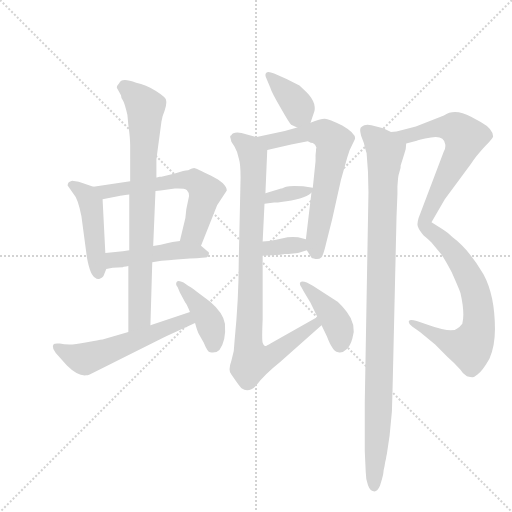
t = 0.00 s
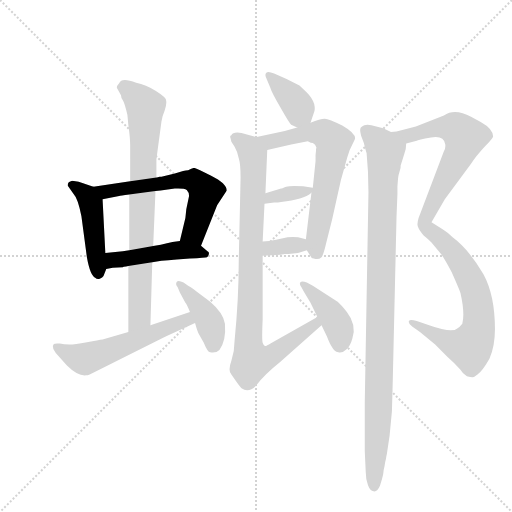
t = 2.10 s
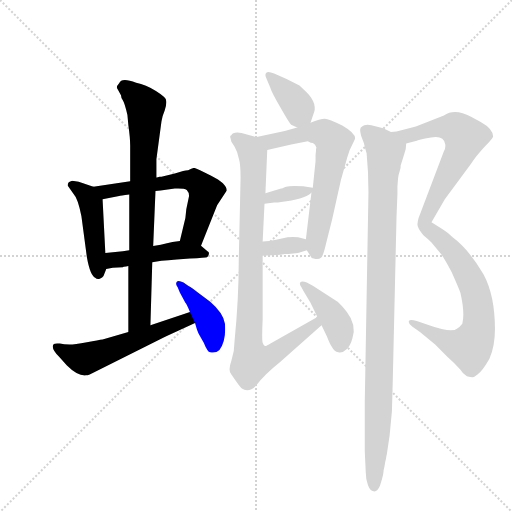
t = 4.19 s
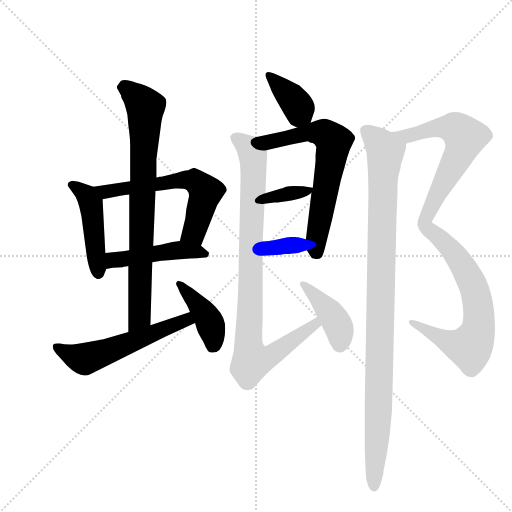
t = 6.29 s
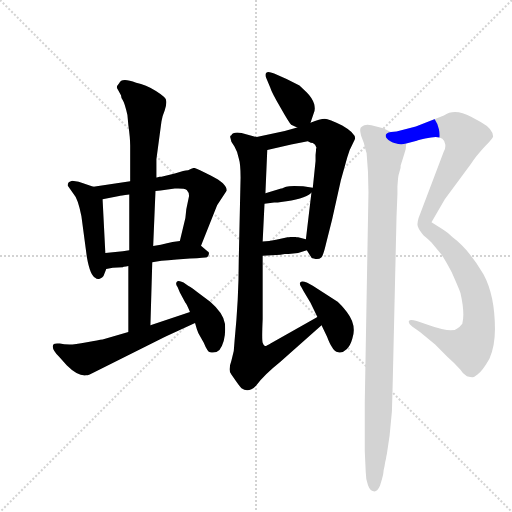
t = 8.38 s
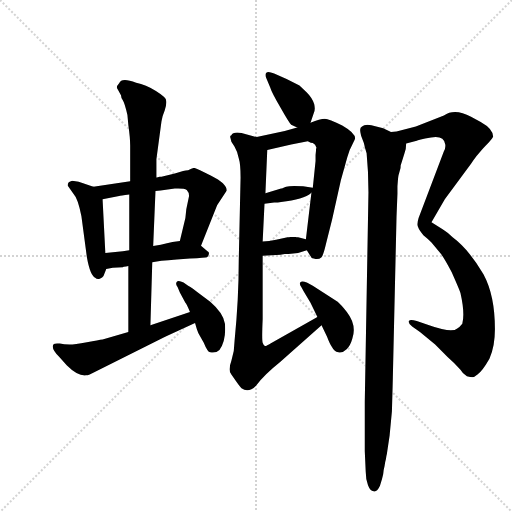
t = 10.48 s

The animated SVG that drew these frames (rendered in a browser with its animation timeline set to each time). Animation: 14 CSS @keyframes rules; one cycle of 10.48 s.

<svg version="1.1" viewBox="0 0 1024 1024" xmlns="http://www.w3.org/2000/svg">
  <g stroke="lightgray" stroke-dasharray="1,1" stroke-width="1" transform="scale(4, 4)">
    <line x1="0" y1="0" x2="256" y2="256"></line>
    <line x1="256" y1="0" x2="0" y2="256"></line>
    <line x1="128" y1="0" x2="128" y2="256"></line>
    <line x1="0" y1="128" x2="256" y2="128"></line>
  </g>
  <g transform="scale(0.92, -0.92) translate(60, -900)">
    <style type="text/css">
      
        @keyframes keyframes0 {
          from {
            stroke: blue;
            stroke-dashoffset: 466;
            stroke-width: 128;
          }
          60% {
            animation-timing-function: step-end;
            stroke: blue;
            stroke-dashoffset: 0;
            stroke-width: 128;
          }
          to {
            stroke: black;
            stroke-width: 1024;
          }
        }
        #make-me-a-hanzi-animation-0 {
          animation: keyframes0 0.6292317708333334s both;
          animation-delay: 0s;
          animation-timing-function: linear;
        }
      
        @keyframes keyframes1 {
          from {
            stroke: blue;
            stroke-dashoffset: 625;
            stroke-width: 128;
          }
          67% {
            animation-timing-function: step-end;
            stroke: blue;
            stroke-dashoffset: 0;
            stroke-width: 128;
          }
          to {
            stroke: black;
            stroke-width: 1024;
          }
        }
        #make-me-a-hanzi-animation-1 {
          animation: keyframes1 0.7586263020833334s both;
          animation-delay: 0.6292317708333334s;
          animation-timing-function: linear;
        }
      
        @keyframes keyframes2 {
          from {
            stroke: blue;
            stroke-dashoffset: 474;
            stroke-width: 128;
          }
          61% {
            animation-timing-function: step-end;
            stroke: blue;
            stroke-dashoffset: 0;
            stroke-width: 128;
          }
          to {
            stroke: black;
            stroke-width: 1024;
          }
        }
        #make-me-a-hanzi-animation-2 {
          animation: keyframes2 0.6357421875s both;
          animation-delay: 1.3878580729166667s;
          animation-timing-function: linear;
        }
      
        @keyframes keyframes3 {
          from {
            stroke: blue;
            stroke-dashoffset: 812;
            stroke-width: 128;
          }
          73% {
            animation-timing-function: step-end;
            stroke: blue;
            stroke-dashoffset: 0;
            stroke-width: 128;
          }
          to {
            stroke: black;
            stroke-width: 1024;
          }
        }
        #make-me-a-hanzi-animation-3 {
          animation: keyframes3 0.9108072916666666s both;
          animation-delay: 2.023600260416667s;
          animation-timing-function: linear;
        }
      
        @keyframes keyframes4 {
          from {
            stroke: blue;
            stroke-dashoffset: 569;
            stroke-width: 128;
          }
          65% {
            animation-timing-function: step-end;
            stroke: blue;
            stroke-dashoffset: 0;
            stroke-width: 128;
          }
          to {
            stroke: black;
            stroke-width: 1024;
          }
        }
        #make-me-a-hanzi-animation-4 {
          animation: keyframes4 0.7130533854166666s both;
          animation-delay: 2.9344075520833335s;
          animation-timing-function: linear;
        }
      
        @keyframes keyframes5 {
          from {
            stroke: blue;
            stroke-dashoffset: 415;
            stroke-width: 128;
          }
          57% {
            animation-timing-function: step-end;
            stroke: blue;
            stroke-dashoffset: 0;
            stroke-width: 128;
          }
          to {
            stroke: black;
            stroke-width: 1024;
          }
        }
        #make-me-a-hanzi-animation-5 {
          animation: keyframes5 0.5877278645833334s both;
          animation-delay: 3.6474609375s;
          animation-timing-function: linear;
        }
      
        @keyframes keyframes6 {
          from {
            stroke: blue;
            stroke-dashoffset: 379;
            stroke-width: 128;
          }
          55% {
            animation-timing-function: step-end;
            stroke: blue;
            stroke-dashoffset: 0;
            stroke-width: 128;
          }
          to {
            stroke: black;
            stroke-width: 1024;
          }
        }
        #make-me-a-hanzi-animation-6 {
          animation: keyframes6 0.5584309895833334s both;
          animation-delay: 4.235188802083333s;
          animation-timing-function: linear;
        }
      
        @keyframes keyframes7 {
          from {
            stroke: blue;
            stroke-dashoffset: 671;
            stroke-width: 128;
          }
          69% {
            animation-timing-function: step-end;
            stroke: blue;
            stroke-dashoffset: 0;
            stroke-width: 128;
          }
          to {
            stroke: black;
            stroke-width: 1024;
          }
        }
        #make-me-a-hanzi-animation-7 {
          animation: keyframes7 0.7960611979166666s both;
          animation-delay: 4.793619791666666s;
          animation-timing-function: linear;
        }
      
        @keyframes keyframes8 {
          from {
            stroke: blue;
            stroke-dashoffset: 356;
            stroke-width: 128;
          }
          54% {
            animation-timing-function: step-end;
            stroke: blue;
            stroke-dashoffset: 0;
            stroke-width: 128;
          }
          to {
            stroke: black;
            stroke-width: 1024;
          }
        }
        #make-me-a-hanzi-animation-8 {
          animation: keyframes8 0.5397135416666666s both;
          animation-delay: 5.589680989583333s;
          animation-timing-function: linear;
        }
      
        @keyframes keyframes9 {
          from {
            stroke: blue;
            stroke-dashoffset: 344;
            stroke-width: 128;
          }
          53% {
            animation-timing-function: step-end;
            stroke: blue;
            stroke-dashoffset: 0;
            stroke-width: 128;
          }
          to {
            stroke: black;
            stroke-width: 1024;
          }
        }
        #make-me-a-hanzi-animation-9 {
          animation: keyframes9 0.5299479166666666s both;
          animation-delay: 6.12939453125s;
          animation-timing-function: linear;
        }
      
        @keyframes keyframes10 {
          from {
            stroke: blue;
            stroke-dashoffset: 924;
            stroke-width: 128;
          }
          75% {
            animation-timing-function: step-end;
            stroke: blue;
            stroke-dashoffset: 0;
            stroke-width: 128;
          }
          to {
            stroke: black;
            stroke-width: 1024;
          }
        }
        #make-me-a-hanzi-animation-10 {
          animation: keyframes10 1.001953125s both;
          animation-delay: 6.659342447916667s;
          animation-timing-function: linear;
        }
      
        @keyframes keyframes11 {
          from {
            stroke: blue;
            stroke-dashoffset: 414;
            stroke-width: 128;
          }
          57% {
            animation-timing-function: step-end;
            stroke: blue;
            stroke-dashoffset: 0;
            stroke-width: 128;
          }
          to {
            stroke: black;
            stroke-width: 1024;
          }
        }
        #make-me-a-hanzi-animation-11 {
          animation: keyframes11 0.5869140625s both;
          animation-delay: 7.661295572916667s;
          animation-timing-function: linear;
        }
      
        @keyframes keyframes12 {
          from {
            stroke: blue;
            stroke-dashoffset: 1079;
            stroke-width: 128;
          }
          78% {
            animation-timing-function: step-end;
            stroke: blue;
            stroke-dashoffset: 0;
            stroke-width: 128;
          }
          to {
            stroke: black;
            stroke-width: 1024;
          }
        }
        #make-me-a-hanzi-animation-12 {
          animation: keyframes12 1.1280924479166667s both;
          animation-delay: 8.248209635416668s;
          animation-timing-function: linear;
        }
      
        @keyframes keyframes13 {
          from {
            stroke: blue;
            stroke-dashoffset: 1045;
            stroke-width: 128;
          }
          77% {
            animation-timing-function: step-end;
            stroke: blue;
            stroke-dashoffset: 0;
            stroke-width: 128;
          }
          to {
            stroke: black;
            stroke-width: 1024;
          }
        }
        #make-me-a-hanzi-animation-13 {
          animation: keyframes13 1.1004231770833333s both;
          animation-delay: 9.376302083333334s;
          animation-timing-function: linear;
        }
      
    </style>
    
      <path d="M 143 494 L 111 505 L 97 507 Q 87 505 87 497 L 100 478 Q 109 469 117 430 L 129 340 Q 136 301 147 296 Q 151 292 157 294 Q 163 296 165 300 L 171 315 L 169 350 L 163 467 C 162 487 162 487 143 494 Z" fill="lightgray"></path>
    
      <path d="M 287 516 L 281 514 L 280 514 L 223 506 L 143 494 C 113 490 134 461 163 467 L 199 474 Q 201 474 221 477 L 278 485 L 289 486 L 320 490 Q 340 491 346 487 Q 351 482 351 474 L 345 445 L 343 426 L 331 376 C 324 347 366 338 377 366 L 412 454 L 433 486 Q 433 501 399 518 Q 365 535 362 535 Q 359 535 349 530 Q 344 530 338 528 L 320 523 L 291 516 L 287 516 Z" fill="lightgray"></path>
    
      <path d="M 171 315 L 185 318 L 207 319 L 209 320 Q 214 321 219 322 L 271 330 L 291 333 Q 305 334 324 336 L 353 338 Q 387 340 390 341 Q 393 342 394 348 Q 395 353 391 354 L 377 366 C 361 380 361 380 331 376 L 315 374 L 303 371 Q 291 368 273 365 L 221 356 L 207 354 L 169 350 C 139 347 142 309 171 315 Z" fill="lightgray"></path>
    
      <path d="M 280 514 L 280 554 L 291 636 Q 292 646 298 660 Q 303 674 301 682 Q 301 688 279 702 Q 257 716 236 720 Q 204 733 199 719 Q 194 714 194 709 L 203 693 Q 203 688 207 682 Q 211 676 217 650 L 219 628 Q 223 600 223 583 L 223 506 L 221 477 L 221 356 L 219 322 L 219 178 C 219 148 266 163 267 193 L 271 330 L 273 365 L 278 485 L 280 514 Z" fill="lightgray"></path>
    
      <path d="M 219 178 L 163 162 Q 155 161 129 156 Q 102 151 91 151 Q 79 151 70 153 Q 60 154 57 152 Q 49 144 69 124 L 85 106 Q 109 82 127 84 Q 133 84 147 92 L 299 168 L 364 198 C 391 211 381 232 353 222 L 267 193 L 219 178 Z" fill="lightgray"></path>
    
      <path d="M 364 198 L 368 184 Q 370 177 375 169 L 383 155 Q 391 135 397 134 Q 410 132 417 139 Q 432 160 429 196 Q 426 219 397 244 L 373 262 Q 358 274 349 279 L 339 286 Q 327 292 324 287 Q 321 282 326 276 L 331 264 L 343 242 Q 346 239 353 222 L 364 198 Z" fill="lightgray"></path>
    
      <path d="M 615 633 L 622 654 Q 626 661 623 674 Q 619 687 607 699 L 591 714 L 563 728 L 536 740 Q 523 746 519 742 Q 515 738 519 730 L 527 711 Q 531 698 550 666 Q 568 634 573 629 L 586 623 C 608 613 608 613 615 633 Z" fill="lightgray"></path>
    
      <path d="M 607 356 L 617 340 Q 617 338 626 337 Q 634 336 639 341 Q 643 345 649 371 L 662 423 L 681 508 L 695 558 Q 699 574 706 586 Q 712 598 712 599 Q 712 611 684 627 Q 655 642 646 642 Q 636 642 615 633 L 586 623 L 559 615 L 498 602 C 469 596 492 567 521 574 L 573 586 L 609 593 Q 617 589 620 589 Q 626 586 628 579 L 627 576 L 627 573 L 626 563 L 626 550 L 620 492 L 617 481 L 605 380 C 603 363 603 363 607 356 Z" fill="lightgray"></path>
    
      <path d="M 544 460 L 551 461 Q 600 466 617 481 C 629 491 629 491 620 492 L 599 495 Q 571 497 562 494 Q 552 490 551 490 L 517 480 C 488 472 485 453 515 457 L 536 460 L 544 460 Z" fill="lightgray"></path>
    
      <path d="M 511 344 L 550 346 Q 551 347 559 348 L 567 348 L 588 350 L 607 356 C 636 365 634 373 605 380 L 588 384 Q 577 386 565 384 L 540 379 Q 525 376 511 375 C 481 373 481 342 511 344 Z" fill="lightgray"></path>
    
      <path d="M 450 160 Q 450 138 443 116 Q 435 94 443 86 L 454 70 Q 463 57 465 56 Q 480 45 496 61 Q 514 85 549 113 L 639 193 C 661 213 656 226 630 211 L 529 154 Q 518 147 516 148 Q 513 149 511 155 Q 509 161 511 206 L 511 344 L 511 375 L 515 457 L 517 480 L 521 574 C 522 595 522 595 498 602 L 465 611 Q 446 614 443 606 Q 439 605 441 600 L 443 592 L 450 581 Q 457 569 459 556 Q 463 544 463 514 L 459 332 Q 459 250 450 160 Z" fill="lightgray"></path>
    
      <path d="M 639 193 L 651 168 Q 657 152 662 145 Q 666 136 675.5 134 Q 685 132 693.5 140.5 Q 702 149 706 164 Q 716 194 694 222 Q 681 238 674 244 L 620 279 L 607 286 Q 596 290 593 286.5 Q 590 283 595 276 L 601 265 L 615 242 L 630 211 L 639 193 Z" fill="lightgray"></path>
    
      <path d="M 823 588 L 846 594 Q 848 596 877 601 Q 905 606 908 586 Q 909 578 905 571 L 850 426 Q 845 410 850 404 Q 850 402 861 388 Q 871 380 878 373 L 897 350 Q 906 339 922 308 Q 938 272 941 263 Q 951 219 945 196 Q 939 188 934 186 Q 923 175 873 193 L 846 202 Q 831 207 829 202 Q 827 197 836 190 L 853 178 L 886 151 L 913 124 Q 926 113 941 96 Q 946 87 955 82 Q 963 80 967 80 Q 971 80 978 86 Q 988 92 1004 120 Q 1016 147 1016 184 Q 1016 258 991 304 Q 959 358 924 384 Q 913 395 903 401 L 878 417 L 907 467 L 964 544 Q 969 552 976 561 L 989 576 Q 994 582 1003 591 Q 1011 599 1012 603 Q 1012 620 985 635 L 964 646 Q 929 665 905 649 L 844 625 L 802 614 L 790 613 C 760 608 794 580 823 588 Z" fill="lightgray"></path>
    
      <path d="M 807 521 L 810 532 Q 811 533 811 540 L 819 566 Q 823 574 823 588 C 825 598 818 602 790 613 L 773 621 L 758 625 Q 735 633 727 625 Q 720 623 725 605 L 731 589 Q 733 579 737 567 Q 741 527 741 482 L 733 27 L 733 -81 L 735 -125 Q 735 -141 740 -155 Q 745 -168 752 -168 Q 760 -170 766 -156 Q 771 -141 773 -131 Q 774 -120 776 -113 Q 777 -105 779 -98 Q 780 -90 781 -87 L 787 -47 L 792 6 Q 794 76 794 80 L 802 429 L 804 479 L 804 495 L 805 508 Q 806 519 807 521 Z" fill="lightgray"></path>
    
    
      <clipPath id="make-me-a-hanzi-clip-0">
        <path d="M 143 494 L 111 505 L 97 507 Q 87 505 87 497 L 100 478 Q 109 469 117 430 L 129 340 Q 136 301 147 296 Q 151 292 157 294 Q 163 296 165 300 L 171 315 L 169 350 L 163 467 C 162 487 162 487 143 494 Z"></path>
      </clipPath>
      <path clip-path="url(#make-me-a-hanzi-clip-0)" d="M 97 497 L 121 482 L 138 457 L 154 306" fill="none" id="make-me-a-hanzi-animation-0" stroke-dasharray="338 676" stroke-linecap="round"></path>
    
      <clipPath id="make-me-a-hanzi-clip-1">
        <path d="M 287 516 L 281 514 L 280 514 L 223 506 L 143 494 C 113 490 134 461 163 467 L 199 474 Q 201 474 221 477 L 278 485 L 289 486 L 320 490 Q 340 491 346 487 Q 351 482 351 474 L 345 445 L 343 426 L 331 376 C 324 347 366 338 377 366 L 412 454 L 433 486 Q 433 501 399 518 Q 365 535 362 535 Q 359 535 349 530 Q 344 530 338 528 L 320 523 L 291 516 L 287 516 Z"></path>
      </clipPath>
      <path clip-path="url(#make-me-a-hanzi-clip-1)" d="M 150 492 L 169 483 L 316 507 L 363 507 L 387 483 L 362 395 L 340 380" fill="none" id="make-me-a-hanzi-animation-1" stroke-dasharray="497 994" stroke-linecap="round"></path>
    
      <clipPath id="make-me-a-hanzi-clip-2">
        <path d="M 171 315 L 185 318 L 207 319 L 209 320 Q 214 321 219 322 L 271 330 L 291 333 Q 305 334 324 336 L 353 338 Q 387 340 390 341 Q 393 342 394 348 Q 395 353 391 354 L 377 366 C 361 380 361 380 331 376 L 315 374 L 303 371 Q 291 368 273 365 L 221 356 L 207 354 L 169 350 C 139 347 142 309 171 315 Z"></path>
      </clipPath>
      <path clip-path="url(#make-me-a-hanzi-clip-2)" d="M 177 321 L 190 335 L 335 357 L 386 348" fill="none" id="make-me-a-hanzi-animation-2" stroke-dasharray="346 692" stroke-linecap="round"></path>
    
      <clipPath id="make-me-a-hanzi-clip-3">
        <path d="M 280 514 L 280 554 L 291 636 Q 292 646 298 660 Q 303 674 301 682 Q 301 688 279 702 Q 257 716 236 720 Q 204 733 199 719 Q 194 714 194 709 L 203 693 Q 203 688 207 682 Q 211 676 217 650 L 219 628 Q 223 600 223 583 L 223 506 L 221 477 L 221 356 L 219 322 L 219 178 C 219 148 266 163 267 193 L 271 330 L 273 365 L 278 485 L 280 514 Z"></path>
      </clipPath>
      <path clip-path="url(#make-me-a-hanzi-clip-3)" d="M 205 710 L 221 704 L 256 667 L 243 214 L 223 185" fill="none" id="make-me-a-hanzi-animation-3" stroke-dasharray="684 1368" stroke-linecap="round"></path>
    
      <clipPath id="make-me-a-hanzi-clip-4">
        <path d="M 219 178 L 163 162 Q 155 161 129 156 Q 102 151 91 151 Q 79 151 70 153 Q 60 154 57 152 Q 49 144 69 124 L 85 106 Q 109 82 127 84 Q 133 84 147 92 L 299 168 L 364 198 C 391 211 381 232 353 222 L 267 193 L 219 178 Z"></path>
      </clipPath>
      <path clip-path="url(#make-me-a-hanzi-clip-4)" d="M 64 146 L 70 138 L 123 120 L 336 202 L 355 201" fill="none" id="make-me-a-hanzi-animation-4" stroke-dasharray="441 882" stroke-linecap="round"></path>
    
      <clipPath id="make-me-a-hanzi-clip-5">
        <path d="M 364 198 L 368 184 Q 370 177 375 169 L 383 155 Q 391 135 397 134 Q 410 132 417 139 Q 432 160 429 196 Q 426 219 397 244 L 373 262 Q 358 274 349 279 L 339 286 Q 327 292 324 287 Q 321 282 326 276 L 331 264 L 343 242 Q 346 239 353 222 L 364 198 Z"></path>
      </clipPath>
      <path clip-path="url(#make-me-a-hanzi-clip-5)" d="M 331 283 L 392 208 L 403 171 L 402 147" fill="none" id="make-me-a-hanzi-animation-5" stroke-dasharray="287 574" stroke-linecap="round"></path>
    
      <clipPath id="make-me-a-hanzi-clip-6">
        <path d="M 615 633 L 622 654 Q 626 661 623 674 Q 619 687 607 699 L 591 714 L 563 728 L 536 740 Q 523 746 519 742 Q 515 738 519 730 L 527 711 Q 531 698 550 666 Q 568 634 573 629 L 586 623 C 608 613 608 613 615 633 Z"></path>
      </clipPath>
      <path clip-path="url(#make-me-a-hanzi-clip-6)" d="M 524 736 L 571 691 L 604 643" fill="none" id="make-me-a-hanzi-animation-6" stroke-dasharray="251 502" stroke-linecap="round"></path>
    
      <clipPath id="make-me-a-hanzi-clip-7">
        <path d="M 607 356 L 617 340 Q 617 338 626 337 Q 634 336 639 341 Q 643 345 649 371 L 662 423 L 681 508 L 695 558 Q 699 574 706 586 Q 712 598 712 599 Q 712 611 684 627 Q 655 642 646 642 Q 636 642 615 633 L 586 623 L 559 615 L 498 602 C 469 596 492 567 521 574 L 573 586 L 609 593 Q 617 589 620 589 Q 626 586 628 579 L 627 576 L 627 573 L 626 563 L 626 550 L 620 492 L 617 481 L 605 380 C 603 363 603 363 607 356 Z"></path>
      </clipPath>
      <path clip-path="url(#make-me-a-hanzi-clip-7)" d="M 506 601 L 527 592 L 633 613 L 665 592 L 627 376 L 629 350" fill="none" id="make-me-a-hanzi-animation-7" stroke-dasharray="543 1086" stroke-linecap="round"></path>
    
      <clipPath id="make-me-a-hanzi-clip-8">
        <path d="M 544 460 L 551 461 Q 600 466 617 481 C 629 491 629 491 620 492 L 599 495 Q 571 497 562 494 Q 552 490 551 490 L 517 480 C 488 472 485 453 515 457 L 536 460 L 544 460 Z"></path>
      </clipPath>
      <path clip-path="url(#make-me-a-hanzi-clip-8)" d="M 520 462 L 528 471 L 614 488" fill="none" id="make-me-a-hanzi-animation-8" stroke-dasharray="228 456" stroke-linecap="round"></path>
    
      <clipPath id="make-me-a-hanzi-clip-9">
        <path d="M 511 344 L 550 346 Q 551 347 559 348 L 567 348 L 588 350 L 607 356 C 636 365 634 373 605 380 L 588 384 Q 577 386 565 384 L 540 379 Q 525 376 511 375 C 481 373 481 342 511 344 Z"></path>
      </clipPath>
      <path clip-path="url(#make-me-a-hanzi-clip-9)" d="M 517 352 L 527 360 L 562 366 L 588 367 L 600 361" fill="none" id="make-me-a-hanzi-animation-9" stroke-dasharray="216 432" stroke-linecap="round"></path>
    
      <clipPath id="make-me-a-hanzi-clip-10">
        <path d="M 450 160 Q 450 138 443 116 Q 435 94 443 86 L 454 70 Q 463 57 465 56 Q 480 45 496 61 Q 514 85 549 113 L 639 193 C 661 213 656 226 630 211 L 529 154 Q 518 147 516 148 Q 513 149 511 155 Q 509 161 511 206 L 511 344 L 511 375 L 515 457 L 517 480 L 521 574 C 522 595 522 595 498 602 L 465 611 Q 446 614 443 606 Q 439 605 441 600 L 443 592 L 450 581 Q 457 569 459 556 Q 463 544 463 514 L 459 332 Q 459 250 450 160 Z"></path>
      </clipPath>
      <path clip-path="url(#make-me-a-hanzi-clip-10)" d="M 454 599 L 482 578 L 491 552 L 480 165 L 490 115 L 510 118 L 540 134 L 625 195 L 626 203" fill="none" id="make-me-a-hanzi-animation-10" stroke-dasharray="796 1592" stroke-linecap="round"></path>
    
      <clipPath id="make-me-a-hanzi-clip-11">
        <path d="M 639 193 L 651 168 Q 657 152 662 145 Q 666 136 675.5 134 Q 685 132 693.5 140.5 Q 702 149 706 164 Q 716 194 694 222 Q 681 238 674 244 L 620 279 L 607 286 Q 596 290 593 286.5 Q 590 283 595 276 L 601 265 L 615 242 L 630 211 L 639 193 Z"></path>
      </clipPath>
      <path clip-path="url(#make-me-a-hanzi-clip-11)" d="M 600 282 L 666 209 L 678 184 L 679 152" fill="none" id="make-me-a-hanzi-animation-11" stroke-dasharray="286 572" stroke-linecap="round"></path>
    
      <clipPath id="make-me-a-hanzi-clip-12">
        <path d="M 823 588 L 846 594 Q 848 596 877 601 Q 905 606 908 586 Q 909 578 905 571 L 850 426 Q 845 410 850 404 Q 850 402 861 388 Q 871 380 878 373 L 897 350 Q 906 339 922 308 Q 938 272 941 263 Q 951 219 945 196 Q 939 188 934 186 Q 923 175 873 193 L 846 202 Q 831 207 829 202 Q 827 197 836 190 L 853 178 L 886 151 L 913 124 Q 926 113 941 96 Q 946 87 955 82 Q 963 80 967 80 Q 971 80 978 86 Q 988 92 1004 120 Q 1016 147 1016 184 Q 1016 258 991 304 Q 959 358 924 384 Q 913 395 903 401 L 878 417 L 907 467 L 964 544 Q 969 552 976 561 L 989 576 Q 994 582 1003 591 Q 1011 599 1012 603 Q 1012 620 985 635 L 964 646 Q 929 665 905 649 L 844 625 L 802 614 L 790 613 C 760 608 794 580 823 588 Z"></path>
      </clipPath>
      <path clip-path="url(#make-me-a-hanzi-clip-12)" d="M 796 610 L 827 605 L 909 623 L 933 619 L 951 601 L 934 556 L 862 417 L 869 403 L 923 355 L 961 296 L 979 238 L 978 178 L 961 145 L 918 156 L 835 197" fill="none" id="make-me-a-hanzi-animation-12" stroke-dasharray="951 1902" stroke-linecap="round"></path>
    
      <clipPath id="make-me-a-hanzi-clip-13">
        <path d="M 807 521 L 810 532 Q 811 533 811 540 L 819 566 Q 823 574 823 588 C 825 598 818 602 790 613 L 773 621 L 758 625 Q 735 633 727 625 Q 720 623 725 605 L 731 589 Q 733 579 737 567 Q 741 527 741 482 L 733 27 L 733 -81 L 735 -125 Q 735 -141 740 -155 Q 745 -168 752 -168 Q 760 -170 766 -156 Q 771 -141 773 -131 Q 774 -120 776 -113 Q 777 -105 779 -98 Q 780 -90 781 -87 L 787 -47 L 792 6 Q 794 76 794 80 L 802 429 L 804 479 L 804 495 L 805 508 Q 806 519 807 521 Z"></path>
      </clipPath>
      <path clip-path="url(#make-me-a-hanzi-clip-13)" d="M 737 614 L 778 571 L 771 458 L 764 42 L 753 -158" fill="none" id="make-me-a-hanzi-animation-13" stroke-dasharray="917 1834" stroke-linecap="round"></path>
    
  </g>
</svg>
